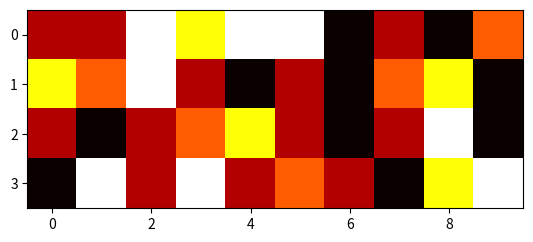

The script that saved this image:
import numpy as np
import matplotlib.pyplot as plt
import numpy.random

numpy.random.seed(2023)

# a)
print("A")
matrix = np.random.randint(0, 5, (4, 10))

print(matrix)

# b)
print()
print("B")
matrix_normed = matrix / 4

print(matrix_normed)
plt.imshow(matrix_normed, cmap='hot', interpolation='nearest')
plt.show()

# c)
print()
print("C")
G = np.fromstring("1 0 0 0 0 4 4 2 0 1 1 0 1 0 0 0 3 0 2 2 1 0 0 0 1 0 0 2 0 1 1 1 1 0 0 0 1 1 0 0 0 4 3 0", dtype=int,
                  sep=" ")
G = G.reshape(4, 11)
print(G)

# TODO: dopytac sie o to

# d)
print()
print("D")

def print_for_d(matrix):
    for i in range(len(matrix)):
        print(f"v{i+1} ", end="")
        print(f"[", end="")
        for j in range(len(matrix[0])):
            if(j == len(matrix[0])-1):
                print(f"{matrix[i][j]}]")
                break
            print(f"{matrix[i][j]}, ", end="")

def encode(v, G):
    # wektor v podawany poziomo
    return np.dot(v, G).T % 5

encoded_arr = []

for i in range(len(matrix[0])):
    encoded_arr.append(encode(matrix[:, i], G))

# print(encoded_arr)
print_for_d(encoded_arr)

# e)
print()
print("E")

def send_simulation(v):
    for i in range(len(v)):
        if np.random.randint(0, 100) < 5:
            v[i] = (v[i] + 3) % 5
        else:
            pass
    return v


encoded_arr_simulated = [send_simulation(v) for v in encoded_arr]
print_for_d(encoded_arr_simulated)

# f)
print()
print("F")


def hamming_distance(v1, v2):
    return np.count_nonzero(v1 - v2)

# def minimize_hamming_distance(G, v):
#     B = []
#     for i in G:
#         B.append(i)
#     field = [0, 1, 2, 3, 4]
#     w = []
#     for a in field:
#         for b in field:
#             for c in field:
#                 for d in field:
#                     u = (a * B[0] + b * B[1] + c * B[2] + d * B[3]) % 5
#                     w.append((hamming_distance(u, v), u))
#     m = min(w, key=lambda x: x[0])[0]
#     target_w = [x[1] for x in w if x[0] == m]
#     target_w_multiplied = []
#     for i in target_w:
#         target_w_multiplied.append(np.dot(G, i) % 5)
#     return target_w_multiplied

def find_coordinates_in_basis(v, B): # brute force
    # B - baza 4-wymiarowa
    for a in range(5):
        for b in range(5):
            for c in range(5):
                for d in range(5):
                    u = (a * B[0] + b * B[1] + c * B[2] + d * B[3]) % 5
                    if np.array_equal(u, v):
                        return [a, b, c, d]
    return None

def minimize_hamming_distance_v2(G, v):
    B = []
    for i in G:
        B.append(i)
    field = [0, 1, 2, 3, 4]
    C = []
    for a in field:
        for b in field:
            for c in field:
                for d in field:
                    u = (a * B[0] + b * B[1] + c * B[2] + d * B[3]) % 5
                    C.append(u)
                    # C zawiera wszystkie wektory z przestrzeni L(B) jako wiersze

    min_dist = hamming_distance(min(C, key = lambda x: hamming_distance(x, v)), v)
#    min_dist_vec_first = min(C, key = lambda x: hamming_distance(x, v)) # pierwszy z brzegu taki wektor
    L = []
    for u in C:
        if hamming_distance(u, v) == min_dist:
            L.append(u)
    ind = np.random.randint(0, len(L))
    w = L[ind]
    return find_coordinates_in_basis(w, B)


decoded_arr = [minimize_hamming_distance_v2(G,v) for v in encoded_arr_simulated]
print_for_d(decoded_arr)

# g)
print()
print("G")

new_matrix = np.array(decoded_arr).T
print(new_matrix)

# h)
print()
print("H")

properly_decoded_counter = 0
for i in range(len(matrix[0])):
    if np.array_equal(matrix[:, i], new_matrix[:, i]):
        properly_decoded_counter += 1
print(f"Properly decoded: {properly_decoded_counter} out of {len(matrix[0])}")

# i)
print()
print("I")

new_matrix_normed = new_matrix / 4

print(new_matrix_normed)
plt.imshow(new_matrix_normed, cmap='hot', interpolation='nearest')
plt.show()


